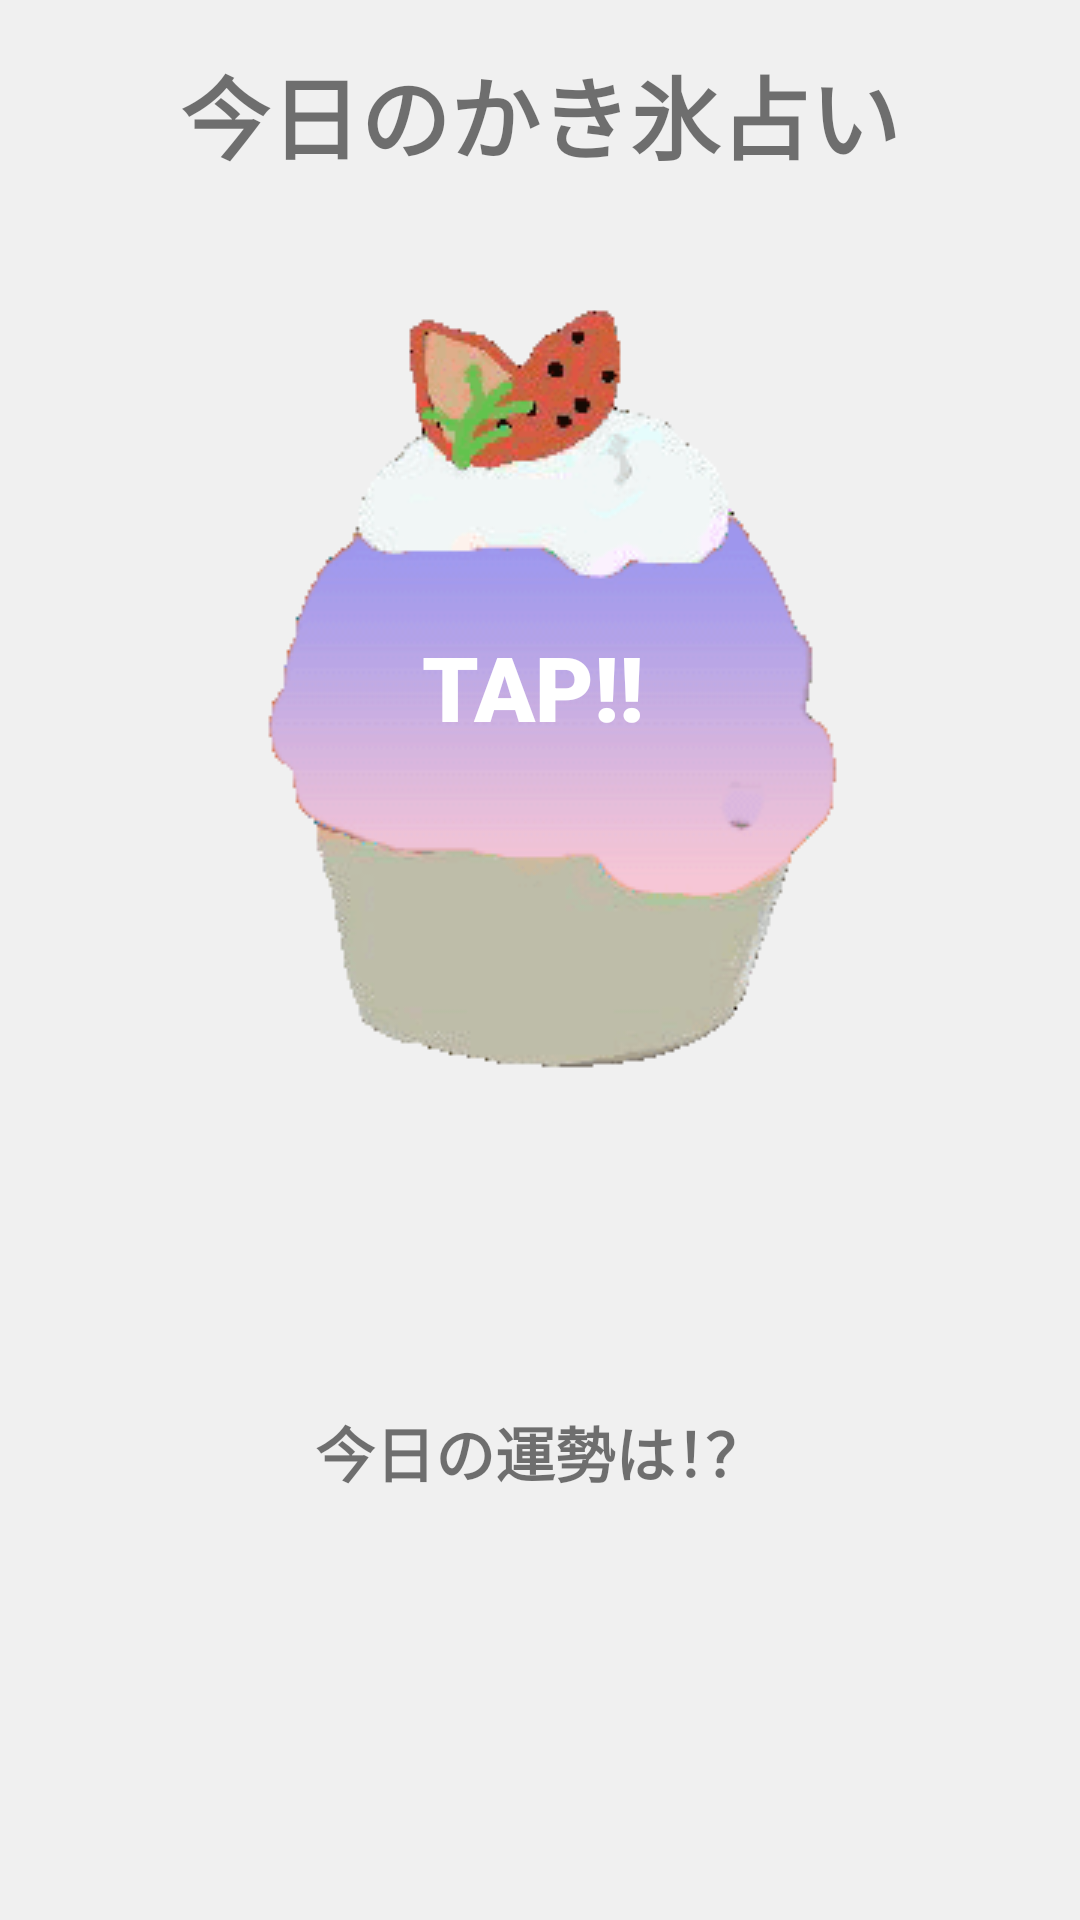

This screen was rendered from an Android layout file. Write that file and the resources it references.
<!-- AndroidManifest.xml: application theme AppTheme -->
<!-- res/layout/fragment_4.xml -->
<?xml version="1.0" encoding="utf-8"?>
<androidx.constraintlayout.widget.ConstraintLayout
    xmlns:android="http://schemas.android.com/apk/res/android"
    xmlns:app="http://schemas.android.com/apk/res-auto"
    xmlns:tools="http://schemas.android.com/tools"
    android:id="@+id/constraintRayout"
    android:layout_width="match_parent"
    android:layout_height="match_parent"
    android:background="#F0F0F0">


    
    
    
    
    
    
    
    
    

    <TextView
        android:id="@+id/syuruiTextView"
        android:layout_width="wrap_content"
        android:layout_height="wrap_content"
        android:layout_marginTop="16dp"
        android:fontFamily="sans-serif-black"
        android:text="今日のかき氷占い"
        android:textSize="30sp"
        app:layout_constraintEnd_toEndOf="parent"
        app:layout_constraintStart_toStartOf="parent"
        app:layout_constraintTop_toTopOf="parent" />

    <ImageButton
        android:id="@+id/imageButton"
        android:layout_width="226dp"
        android:layout_height="324dp"
        android:layout_marginTop="8dp"
        android:backgroundTint="#00FFFFFF"
        android:src="@drawable/uranai0"
        app:layout_constraintEnd_toEndOf="parent"
        app:layout_constraintHorizontal_bias="0.528"
        app:layout_constraintStart_toStartOf="parent"
        app:layout_constraintTop_toBottomOf="@+id/syuruiTextView" />

    <TextView
        android:id="@+id/textView6"
        android:layout_width="96dp"
        android:layout_height="137dp"
        android:fontFamily="sans-serif-black"
        android:text="TAP!!"
        android:textColor="#FFFFFF"
        android:textSize="30sp"
        app:layout_constraintBottom_toBottomOf="@+id/imageButton"
        app:layout_constraintEnd_toEndOf="parent"
        app:layout_constraintHorizontal_bias="0.533"
        app:layout_constraintStart_toStartOf="parent"
        app:layout_constraintTop_toTopOf="@+id/imageButton"
        app:layout_constraintVertical_bias="0.754" />

    <TextView
        android:id="@+id/kekkaTextView"
        android:layout_width="0dp"
        android:layout_height="wrap_content"
        android:layout_marginStart="64dp"
        android:layout_marginTop="8dp"
        android:layout_marginEnd="64dp"
        android:layout_marginBottom="72dp"
        android:fontFamily="sans-serif-black"
        android:gravity="center"
        android:text="今日の運勢は！？"
        android:textSize="20sp"
        app:layout_constraintBottom_toBottomOf="parent"
        app:layout_constraintEnd_toEndOf="parent"
        app:layout_constraintStart_toStartOf="parent"
        app:layout_constraintTop_toBottomOf="@+id/imageButton" />

</androidx.constraintlayout.widget.ConstraintLayout>
<!-- resources referenced by this layout -->
<resources>
  <!-- drawable uranai0: gif bitmap (drawable, 11601 bytes) -->
  <style name="AppTheme" parent="Theme.AppCompat.Light.DarkActionBar">
  
          
          <item name="colorPrimary">@color/colorPrimary</item>
          <item name="colorPrimaryDark">@color/colorPrimaryDark</item>
          <item name="colorAccent">@color/colorAccent</item>
      </style>
  <color name="colorPrimary">#C1885C</color>
  <color name="colorPrimaryDark">#875647</color>
  <color name="colorAccent">#664226</color>
</resources>
